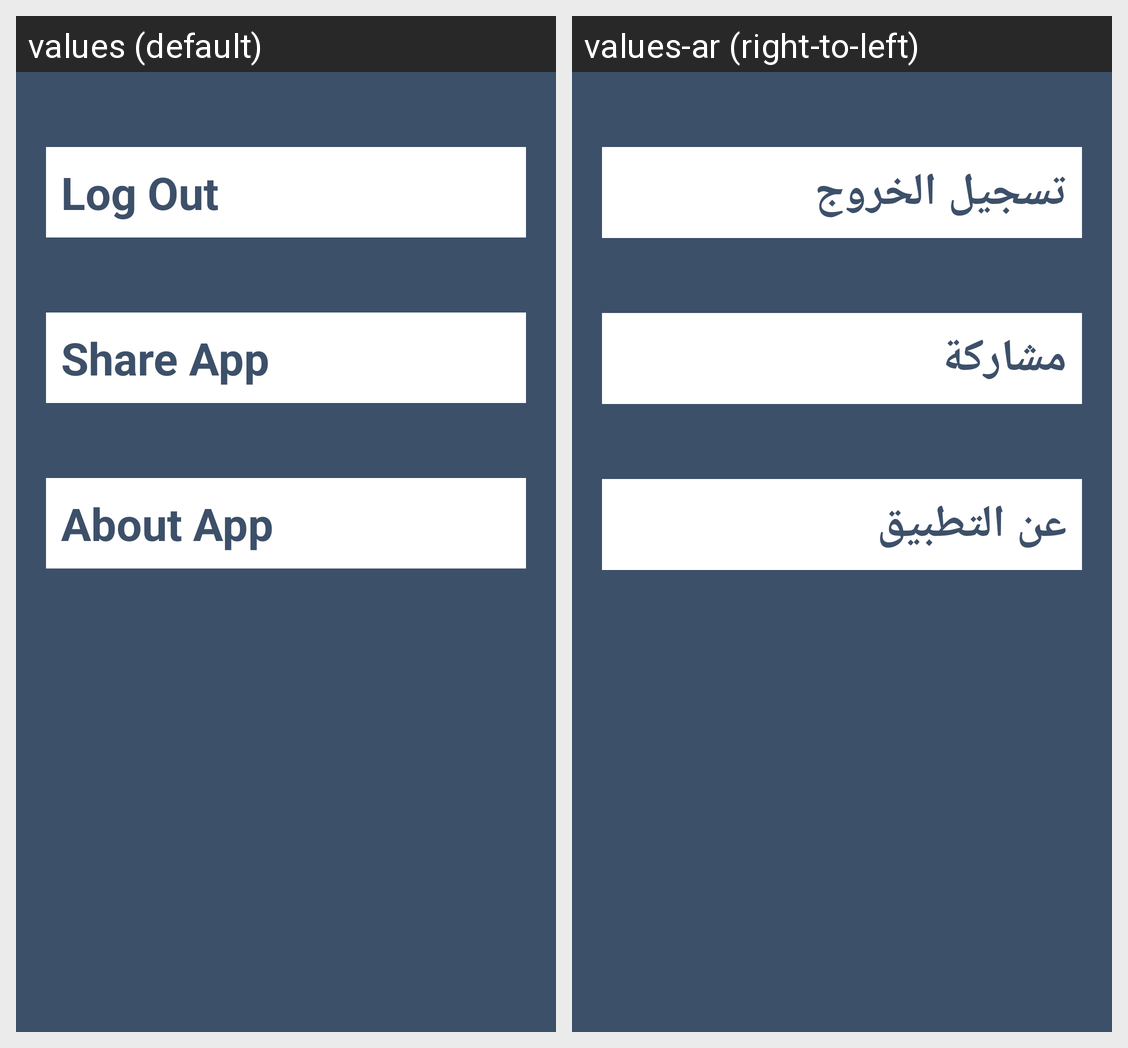

Here is an Android app screen in its default locale and in the app's own translations. Write out the translated-string differences for the strings that appear on this screen.
Android screen res/layout/fragment_sitting.xml rendered under 2 locales, left to right: values (default), values-ar (right-to-left). Device: Nexus 5 (rendered at 1080×1920; each locale shown at half size, 540×960, under a caption strip naming it); theme AppTheme.
Strings drawn on this screen, with the default value and each locale's value (text and hints the layout hard-codes, and strings that could not be matched under every locale, appear in the picture but are not listed):

log_out
  values: Log Out
  values-ar: تسجيل الخروج

share_app
  values: Share App
  values-ar: مشاركة

about_app
  values: About App
  values-ar: عن التطبيق
